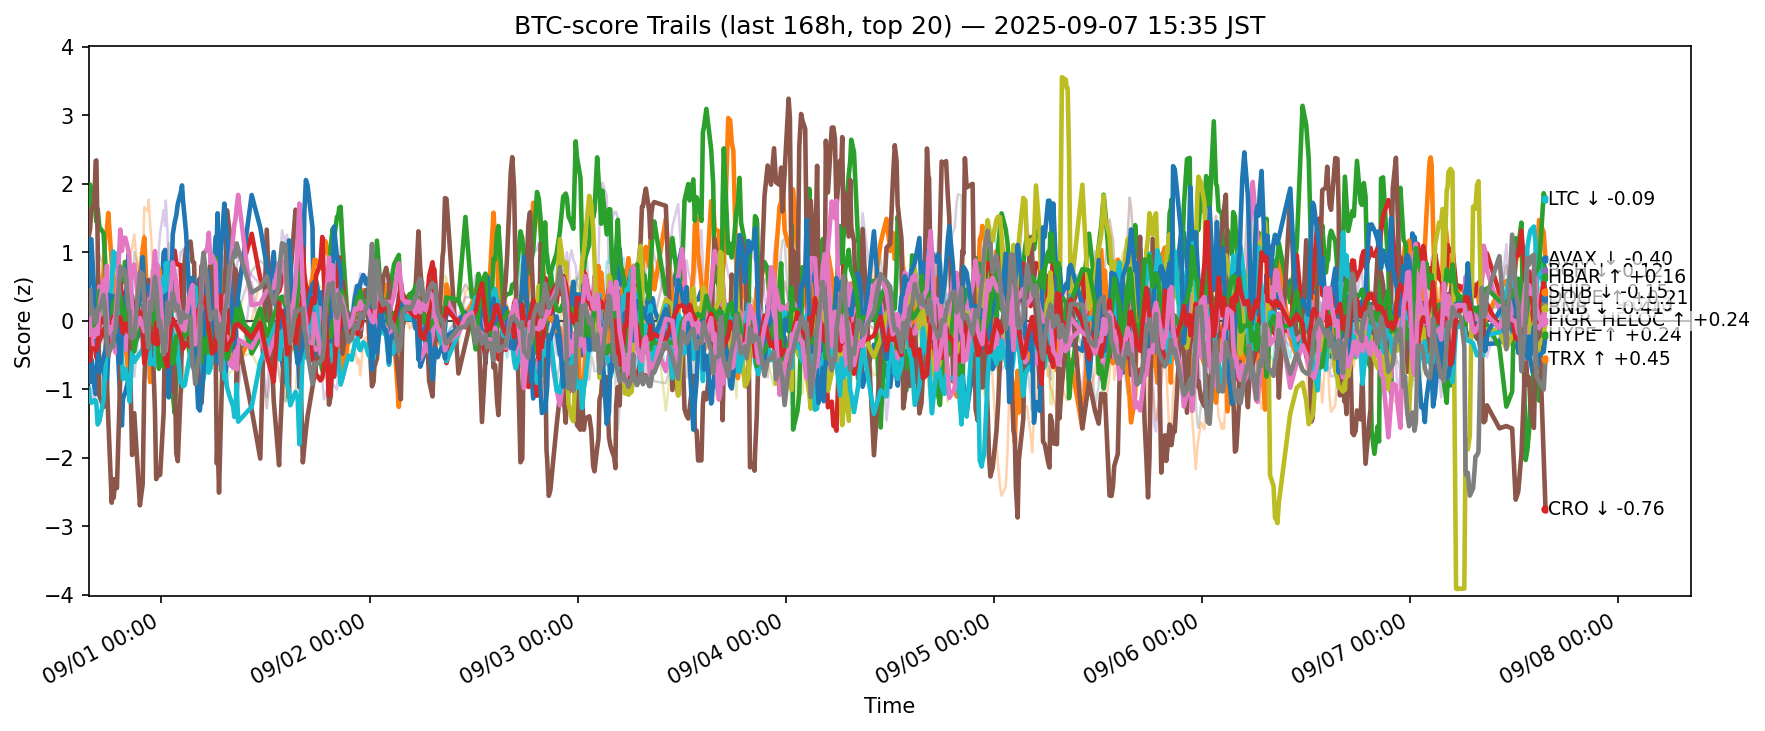

Values plotted in this chart, from the file beside it:
ts, side, symbol, score
2025-08-31 06:36:49.150977+00:00, btc, ADA, -0.6068
2025-08-31 06:36:49.150977+00:00, btc, AVAX, -0.007028
2025-08-31 06:36:49.150977+00:00, btc, BCH, 1.174
2025-08-31 06:36:49.150977+00:00, btc, BNB, 0.05846
2025-08-31 06:36:49.150977+00:00, btc, BTC, -0.01558
2025-08-31 06:36:49.150977+00:00, btc, CRO, 1.233
2025-08-31 06:36:49.150977+00:00, btc, DOGE, 0.1531
2025-08-31 06:36:49.150977+00:00, btc, ETH, -0.1431
2025-08-31 06:36:49.150977+00:00, btc, HBAR, -0.9815
2025-08-31 06:36:49.150977+00:00, btc, HYPE, 0.4184
2025-08-31 06:36:49.150977+00:00, btc, LINK, 1.227
2025-08-31 06:36:49.150977+00:00, btc, LTC, -0.1374
2025-08-31 06:36:49.150977+00:00, btc, SHIB, -0.2715
2025-08-31 06:36:49.150977+00:00, btc, SOL, -0.8415
2025-08-31 06:36:49.150977+00:00, btc, SUI, -0.5895
2025-08-31 06:36:49.150977+00:00, btc, TON, 0.4142
2025-08-31 06:36:49.150977+00:00, btc, TRX, 0.09337
2025-08-31 06:36:49.150977+00:00, btc, UNI, -0.4569
2025-08-31 06:36:49.150977+00:00, btc, XLM, -0.2406
2025-08-31 06:36:49.150977+00:00, btc, XRP, -0.5362
2025-08-31 06:46:30.092388+00:00, btc, ADA, -0.8911
2025-08-31 06:46:30.092388+00:00, btc, AVAX, 0.2694
2025-08-31 06:46:30.092388+00:00, btc, BCH, 1.99
2025-08-31 06:46:30.092388+00:00, btc, BNB, 0.08562
2025-08-31 06:46:30.092388+00:00, btc, BTC, 0.3915
2025-08-31 06:46:30.092388+00:00, btc, CRO, 1.338
2025-08-31 06:46:30.092388+00:00, btc, DOGE, -0.5749
2025-08-31 06:46:30.092388+00:00, btc, ETH, 0.007755
2025-08-31 06:46:30.092388+00:00, btc, HBAR, -1.18
2025-08-31 06:46:30.092388+00:00, btc, HYPE, 0.8264
2025-08-31 06:46:30.092388+00:00, btc, LINK, 0.3769
2025-08-31 06:46:30.092388+00:00, btc, LTC, 0.1441
2025-08-31 06:46:30.092388+00:00, btc, SHIB, -0.5834
2025-08-31 06:46:30.092388+00:00, btc, SOL, -1.059
2025-08-31 06:46:30.092388+00:00, btc, SUI, -0.7146
2025-08-31 06:46:30.092388+00:00, btc, TON, -0.0681
2025-08-31 06:46:30.092388+00:00, btc, TRX, 0.4491
2025-08-31 06:46:30.092388+00:00, btc, UNI, -0.4061
2025-08-31 06:46:30.092388+00:00, btc, XLM, 0.08464
2025-08-31 06:46:30.092388+00:00, btc, XRP, -0.5427
2025-08-31 06:55:34.899658+00:00, btc, ADA, -0.5609
2025-08-31 06:55:34.899658+00:00, btc, AVAX, 0.04994
2025-08-31 06:55:34.899658+00:00, btc, BCH, 1.746
2025-08-31 06:55:34.899658+00:00, btc, BNB, -0.001861
2025-08-31 06:55:34.899658+00:00, btc, BTC, 0.457
2025-08-31 06:55:34.899658+00:00, btc, CRO, 1.625
2025-08-31 06:55:34.899658+00:00, btc, DOGE, -0.4647
2025-08-31 06:55:34.899658+00:00, btc, ETH, -0.2965
2025-08-31 06:55:34.899658+00:00, btc, HBAR, -1.196
2025-08-31 06:55:34.899658+00:00, btc, HYPE, 1.192
2025-08-31 06:55:34.899658+00:00, btc, LINK, 0.1022
2025-08-31 06:55:34.899658+00:00, btc, LTC, -0.1428
2025-08-31 06:55:34.899658+00:00, btc, SHIB, -0.4014
2025-08-31 06:55:34.899658+00:00, btc, SOL, -0.994
2025-08-31 06:55:34.899658+00:00, btc, SUI, -0.555
2025-08-31 06:55:34.899658+00:00, btc, TON, -0.1809
2025-08-31 06:55:34.899658+00:00, btc, TRX, 0.2099
2025-08-31 06:55:34.899658+00:00, btc, UNI, -0.04637
2025-08-31 06:55:34.899658+00:00, btc, XLM, -0.2364
2025-08-31 06:55:34.899658+00:00, btc, XRP, -0.3608
... 12,660 more rows
